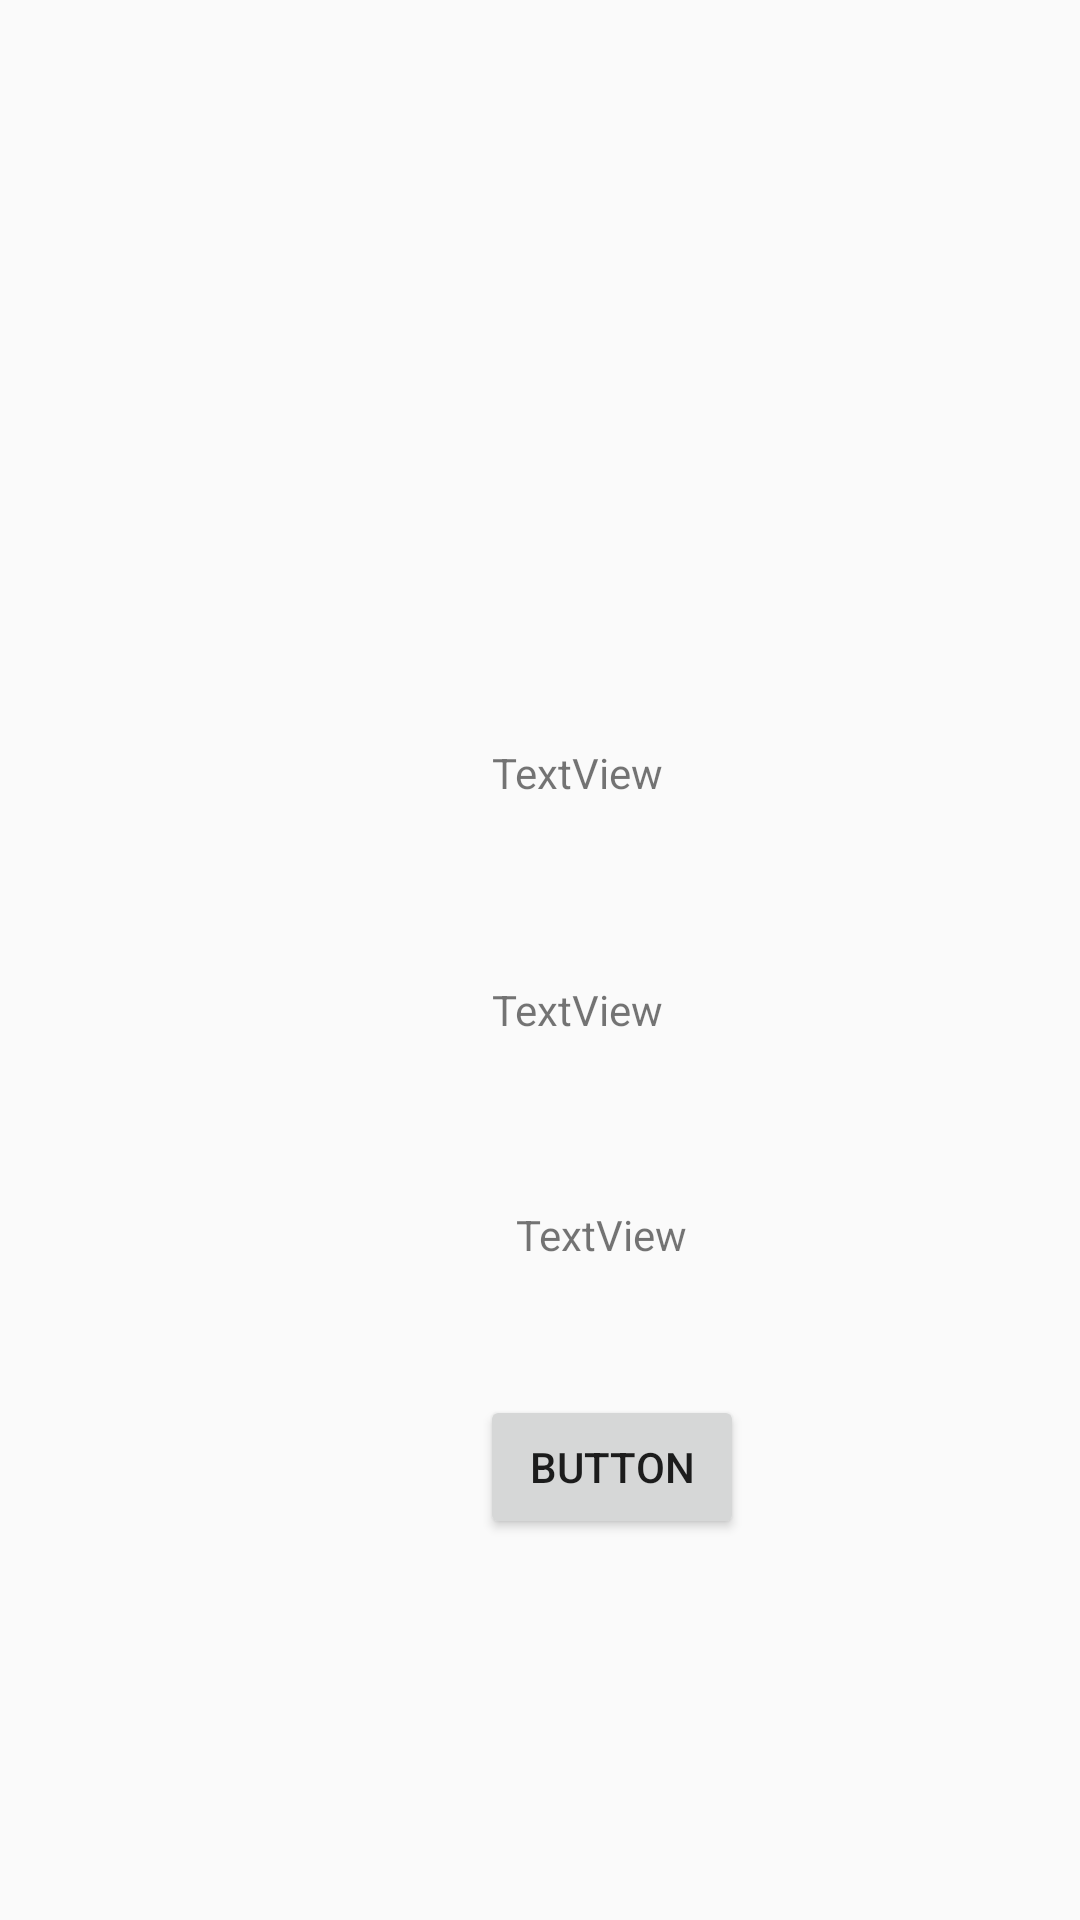

The Android layout XML behind this screen, and the referenced resources:
<!-- AndroidManifest.xml: application theme AppTheme -->
<!-- res/layout/activity_logout_page.xml -->
<?xml version="1.0" encoding="utf-8"?>
<androidx.constraintlayout.widget.ConstraintLayout xmlns:android="http://schemas.android.com/apk/res/android"
    xmlns:app="http://schemas.android.com/apk/res-auto"
    xmlns:tools="http://schemas.android.com/tools"
    android:layout_width="match_parent"
    android:layout_height="match_parent"
    tools:context=".LogoutPage">

    <TextView
        android:id="@+id/userName"
        android:layout_width="wrap_content"
        android:layout_height="wrap_content"
        android:layout_marginStart="164dp"
        android:layout_marginTop="52dp"
        android:text="TextView"
        app:layout_constraintStart_toStartOf="parent"
        app:layout_constraintTop_toBottomOf="@+id/userImage" />

    <ImageView
        android:id="@+id/userImage"
        android:layout_width="156dp"
        android:layout_height="124dp"
        android:layout_marginStart="124dp"
        android:layout_marginTop="72dp"
        app:layout_constraintStart_toStartOf="parent"
        app:layout_constraintTop_toTopOf="parent" />

    <TextView
        android:id="@+id/userID"
        android:layout_width="wrap_content"
        android:layout_height="wrap_content"
        android:layout_marginStart="164dp"
        android:layout_marginTop="60dp"
        android:text="TextView"
        app:layout_constraintStart_toStartOf="parent"
        app:layout_constraintTop_toBottomOf="@+id/userName" />

    <TextView
        android:id="@+id/userEmail"
        android:layout_width="wrap_content"
        android:layout_height="wrap_content"
        android:layout_marginStart="172dp"
        android:layout_marginTop="56dp"
        android:text="TextView"
        app:layout_constraintStart_toStartOf="parent"
        app:layout_constraintTop_toBottomOf="@+id/userID" />

    <Button
        android:id="@+id/sign_out_button"
        android:layout_width="wrap_content"
        android:layout_height="wrap_content"
        android:layout_marginStart="160dp"
        android:layout_marginTop="44dp"
        android:text="Button"
        app:layout_constraintStart_toStartOf="parent"
        app:layout_constraintTop_toBottomOf="@+id/userEmail" />
</androidx.constraintlayout.widget.ConstraintLayout>
<!-- resources referenced by this layout -->
<resources>
  <style name="AppTheme" parent="Theme.AppCompat.Light.NoActionBar">
          
          <item name="colorPrimary">#edb007</item>
          <item name="colorPrimaryDark">#edb007</item>
          <item name="colorAccent">#000000</item>
      </style>
</resources>
